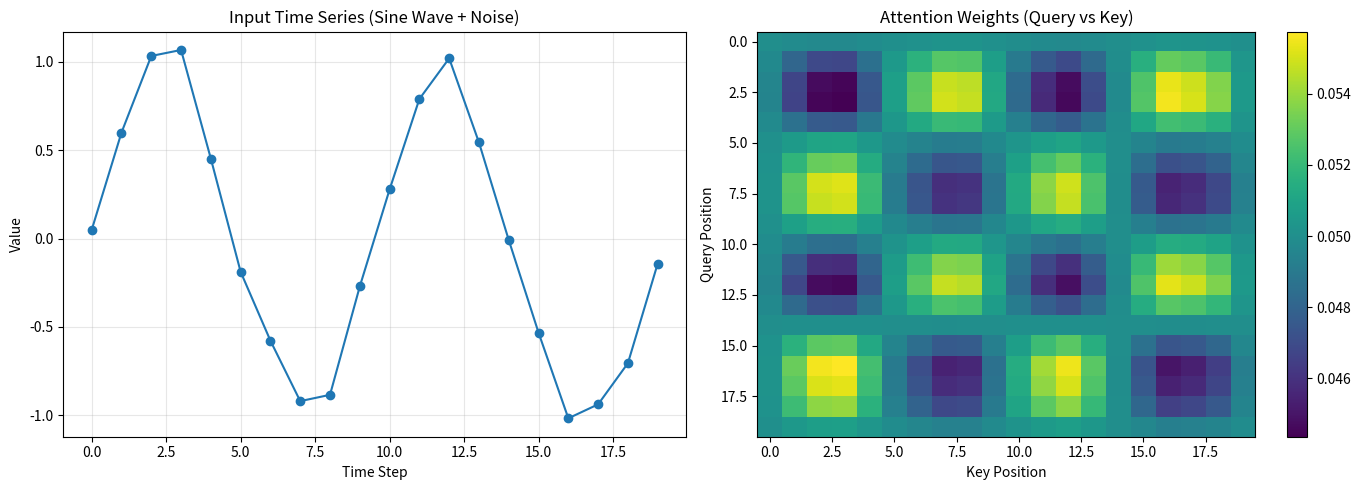

Python code for this plot:
import numpy as np
import matplotlib.pyplot as plt

class ScaledDotProductAttention:
    """
    Implements Scaled Dot-Product Attention:
    Attention(Q, K, V) = softmax(QK^T / sqrt(d_k)) V
    """
    def __init__(self, d_k):
        """
        d_k: Dimension of the key (for scaling).
        """
        self.d_k = d_k
        self.scale = 1.0 / np.sqrt(d_k)
        
        # Cache for backward pass
        self.Q = None
        self.K = None
        self.V = None
        self.scores = None
        self.weights = None
        
    def forward(self, Q, K, V):
        """
        Q: (batch, seq_len, d_k)
        K: (batch, seq_len, d_k)
        V: (batch, seq_len, d_v)
        
        Returns: (batch, seq_len, d_v)
        """
        self.Q = Q
        self.K = K
        self.V = V
        
        # scores = Q @ K^T / sqrt(d_k)
        # Shape: (batch, seq_len, seq_len)
        self.scores = np.matmul(Q, K.transpose(0, 2, 1)) * self.scale
        
        # weights = softmax(scores)
        self.weights = self._softmax(self.scores)
        
        # output = weights @ V
        output = np.matmul(self.weights, V)
        
        return output
    
    def backward(self, d_output):
        """
        d_output: Gradient of loss w.r.t. output (batch, seq_len, d_v)
        
        Returns: dQ, dK, dV
        """
        batch_size, seq_len, d_v = d_output.shape
        
        # Step 1: dV = weights^T @ d_output
        dV = np.matmul(self.weights.transpose(0, 2, 1), d_output)
        
        # Step 2: d_weights = d_output @ V^T
        d_weights = np.matmul(d_output, self.V.transpose(0, 2, 1))
        
        # Step 3: Softmax backward
        d_scores = self._softmax_backward(d_weights, self.weights)
        
        # Step 4: dQ and dK from scores = Q @ K^T / sqrt(d_k)
        dQ = np.matmul(d_scores, self.K) * self.scale
        dK = np.matmul(d_scores.transpose(0, 2, 1), self.Q) * self.scale
        
        return dQ, dK, dV
    
    def _softmax(self, x):
        """
        Numerically stable softmax.
        x: (batch, seq_len, seq_len)
        """
        # Subtract max for numerical stability
        exp_x = np.exp(x - np.max(x, axis=-1, keepdims=True))
        return exp_x / np.sum(exp_x, axis=-1, keepdims=True)
    
    def _softmax_backward(self, d_softmax, softmax_output):
        """
        Backward pass for softmax.
        d_softmax: upstream gradient (batch, seq_len, seq_len)
        softmax_output: forward pass output (batch, seq_len, seq_len)
        """
        # Jacobian of softmax: S_ij(δ_ij - S_ij)
        # Simplified: d_input = softmax * (d_softmax - sum(d_softmax * softmax))
        sum_term = np.sum(d_softmax * softmax_output, axis=-1, keepdims=True)
        d_input = softmax_output * (d_softmax - sum_term)
        return d_input


def numerical_gradient_check():
    """
    Verify attention backward pass using numerical gradients.
    """
    print("Running Numerical Gradient Check...")
    np.random.seed(42)
    
    batch = 2
    seq_len = 4
    d_k = 8
    d_v = 8
    
    Q = np.random.randn(batch, seq_len, d_k) * 0.1
    K = np.random.randn(batch, seq_len, d_k) * 0.1
    V = np.random.randn(batch, seq_len, d_v) * 0.1
    
    attention = ScaledDotProductAttention(d_k)
    
    # Forward
    output = attention.forward(Q, K, V)
    
    # Dummy upstream gradient
    d_output = np.random.randn(*output.shape)
    
    # Analytical gradients
    dQ_ana, dK_ana, dV_ana = attention.backward(d_output)
    
    # Numerical gradient for Q
    eps = 1e-5
    dQ_num = np.zeros_like(Q)
    
    for i in range(batch):
        for j in range(seq_len):
            for k in range(d_k):
                Q_plus = Q.copy()
                Q_plus[i, j, k] += eps
                output_plus = attention.forward(Q_plus, K, V)
                loss_plus = np.sum(output_plus * d_output)
                
                Q_minus = Q.copy()
                Q_minus[i, j, k] -= eps
                output_minus = attention.forward(Q_minus, K, V)
                loss_minus = np.sum(output_minus * d_output)
                
                dQ_num[i, j, k] = (loss_plus - loss_minus) / (2 * eps)
    
    # Compare
    diff = np.abs(dQ_ana - dQ_num).max()
    print(f"Max difference between analytical and numerical dQ: {diff}")
    
    if diff < 1e-5:
        print("✅ Gradient check PASSED!")
    else:
        print("❌ Gradient check FAILED. Check your backward implementation.")


def visualize_attention():
    """
    Visualize attention weights on a simple time series.
    """
    print("\nVisualizing Attention Weights on Time Series...")
    np.random.seed(42)
    
    seq_len = 20
    d_model = 16
    
    # Generate a simple time series (sine wave + noise)
    t = np.linspace(0, 4 * np.pi, seq_len)
    signal = np.sin(t) + 0.1 * np.random.randn(seq_len)
    
    # Create input (batch=1, seq_len=20, d_model=16)
    # We'll project the scalar signal into d_model dimensions
    X = signal.reshape(1, seq_len, 1) @ np.random.randn(1, d_model)
    
    # Initialize Q, K, V projection matrices
    W_Q = np.random.randn(d_model, d_model) * 0.1
    W_K = np.random.randn(d_model, d_model) * 0.1
    W_V = np.random.randn(d_model, d_model) * 0.1
    
    Q = X @ W_Q
    K = X @ W_K
    V = X @ W_V
    
    attention = ScaledDotProductAttention(d_model)
    output = attention.forward(Q, K, V)
    
    # Attention weights shape: (1, seq_len, seq_len)
    attn_weights = attention.weights[0]  # Remove batch dimension
    
    # Plot
    fig, axes = plt.subplots(1, 2, figsize=(14, 5))
    
    # Original signal
    axes[0].plot(signal, marker='o')
    axes[0].set_title("Input Time Series (Sine Wave + Noise)")
    axes[0].set_xlabel("Time Step")
    axes[0].set_ylabel("Value")
    axes[0].grid(True, alpha=0.3)
    
    # Attention heatmap
    im = axes[1].imshow(attn_weights, cmap='viridis', aspect='auto')
    axes[1].set_title("Attention Weights (Query vs Key)")
    axes[1].set_xlabel("Key Position")
    axes[1].set_ylabel("Query Position")
    plt.colorbar(im, ax=axes[1])
    
    plt.tight_layout()
    plt.savefig('day04_attention_visualization.png')
    print("Plot saved to day04_attention_visualization.png")
    print("\nInterpretation:")
    print("- Each row shows: When processing position i, which past positions (columns) does it attend to?")
    print("- Bright colors = high attention weight (important)")
    print("- Dark colors = low attention weight (less relevant)")


def main():
    print("=" * 60)
    print("Day 4: Scaled Dot-Product Attention (Numpy Implementation)")
    print("=" * 60)
    
    # 1. Gradient Check
    numerical_gradient_check()
    
    # 2. Visualize Attention
    visualize_attention()
    
    print("\n" + "=" * 60)
    print("Day 4 Complete!")
    print("=" * 60)
    print("\nKey Takeaways:")
    print("1. Attention allows the model to focus on relevant historical information.")
    print("2. The attention weights are learned dynamically based on Q, K, V.")
    print("3. This is the foundation of Transformers (Day 7 will build on this).")
    print("\nNext: Day 5 - Multi-Head Attention (Multiple 'factors' or 'views').")


if __name__ == "__main__":
    main()
